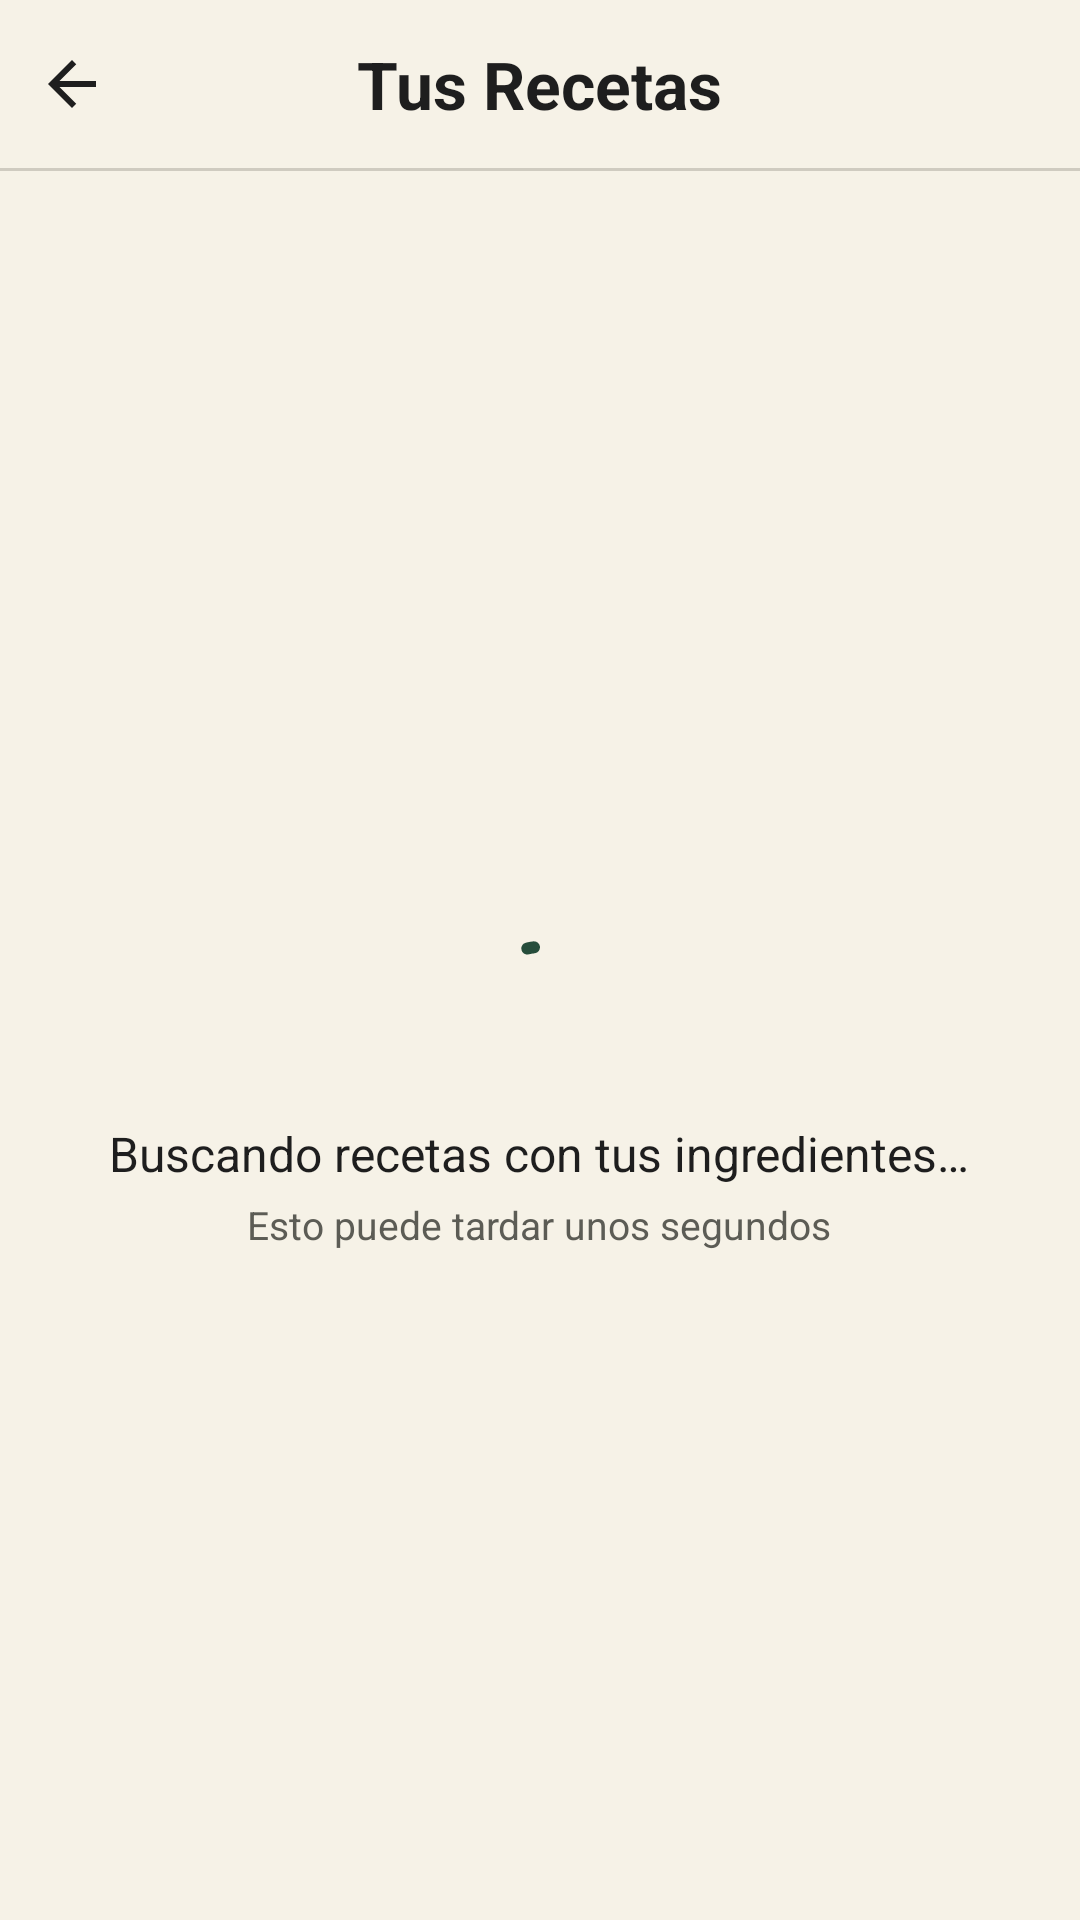

Here is an Android app screen rendered from its layout file. Give the layout XML and the strings, colors and styles it references.
<!-- AndroidManifest.xml: application theme Theme.Apprecetas -->
<!-- res/layout/activity_recetas.xml -->
<?xml version="1.0" encoding="utf-8"?>
<LinearLayout xmlns:android="http://schemas.android.com/apk/res/android"
    xmlns:tools="http://schemas.android.com/tools"
    xmlns:app="http://schemas.android.com/apk/res-auto"
    android:id="@+id/raiz"
    android:layout_width="match_parent"
    android:layout_height="match_parent"
    android:background="@color/crema"
    android:orientation="vertical"
    tools:context=".RecetasActivity">

    <FrameLayout
        android:layout_width="match_parent"
        android:layout_height="56dp">

        <ImageButton
            android:id="@+id/btnAtras"
            android:layout_width="48dp"
            android:layout_height="match_parent"
            android:background="?attr/selectableItemBackgroundBorderless"
            android:contentDescription="@string/volver"
            android:src="@drawable/ic_atras"
            app:tint="@color/texto" />

        <TextView
            style="@style/RecetaLo.Titulo"
            android:layout_width="wrap_content"
            android:layout_height="wrap_content"
            android:layout_gravity="center"
            android:text="@string/recetas_titulo" />
    </FrameLayout>

    <View
        android:layout_width="match_parent"
        android:layout_height="1dp"
        android:background="@color/gris_borde" />

    <TextView
        android:id="@+id/tvIngredientes"
        tools:text="Con: Carne, Tomate, Cebolla, Papa"
        android:layout_width="match_parent"
        android:layout_height="wrap_content"
        android:layout_marginHorizontal="20dp"
        android:layout_marginTop="12dp"
        android:ellipsize="end"
        android:maxLines="2"
        android:textColor="@color/verde_oliva"
        android:textSize="13sp"
        android:textStyle="bold" />

    <FrameLayout
        android:layout_width="match_parent"
        android:layout_height="0dp"
        android:layout_weight="1">

        <androidx.recyclerview.widget.RecyclerView
            android:id="@+id/rvRecetas"
            android:layout_width="match_parent"
            android:layout_height="match_parent"
            android:clipToPadding="false"
            android:paddingHorizontal="16dp"
            android:paddingTop="8dp"
            android:paddingBottom="16dp"
            android:visibility="gone"
            tools:itemCount="3"
            tools:listitem="@layout/item_receta"
            tools:visibility="visible" />

        <LinearLayout
            android:id="@+id/layoutCargando"
            android:layout_width="match_parent"
            android:layout_height="match_parent"
            tools:visibility="gone"
            android:gravity="center"
            android:orientation="vertical"
            android:padding="32dp">

            <com.google.android.material.progressindicator.CircularProgressIndicator
                android:layout_width="wrap_content"
                android:layout_height="wrap_content"
                android:indeterminate="true"
                app:indicatorColor="@color/verde_oscuro"
                app:trackColor="@color/verde_claro" />

            <TextView
                android:layout_width="wrap_content"
                android:layout_height="wrap_content"
                android:layout_marginTop="16dp"
                android:gravity="center"
                android:text="@string/recetas_cargando"
                android:textColor="@color/texto"
                android:textSize="16sp" />

            <TextView
                android:layout_width="wrap_content"
                android:layout_height="wrap_content"
                android:layout_marginTop="4dp"
                android:text="@string/recetas_cargando_ayuda"
                android:textColor="@color/texto_secundario"
                android:textSize="13sp" />
        </LinearLayout>

        <LinearLayout
            android:id="@+id/layoutError"
            android:layout_width="match_parent"
            android:layout_height="match_parent"
            android:gravity="center"
            android:orientation="vertical"
            android:padding="32dp"
            android:visibility="gone">

            <ImageView
                android:layout_width="48dp"
                android:layout_height="48dp"
                android:contentDescription="@null"
                android:src="@drawable/ic_info"
                app:tint="@color/verde_oliva" />

            <TextView
                android:id="@+id/tvError"
                android:layout_width="wrap_content"
                android:layout_height="wrap_content"
                android:layout_marginTop="12dp"
                android:gravity="center"
                android:textColor="@color/texto"
                android:textSize="15sp" />

            <com.google.android.material.button.MaterialButton
                android:id="@+id/btnReintentar"
                style="@style/RecetaLo.BotonPrincipal"
                android:layout_width="wrap_content"
                android:layout_height="wrap_content"
                android:layout_marginTop="16dp"
                android:text="@string/recetas_reintentar" />
        </LinearLayout>
    </FrameLayout>

    <com.google.android.material.button.MaterialButton
        android:id="@+id/btnOtrasRecetas"
        style="@style/RecetaLo.BotonSecundario"
        android:layout_width="match_parent"
        android:layout_height="52dp"
        android:layout_marginHorizontal="20dp"
        android:layout_marginBottom="16dp"
        android:text="@string/recetas_otras"
        android:visibility="gone"
        tools:visibility="visible" />
</LinearLayout>
<!-- res/layout/item_receta.xml (included above) -->
<?xml version="1.0" encoding="utf-8"?>
<com.google.android.material.card.MaterialCardView xmlns:android="http://schemas.android.com/apk/res/android"
    xmlns:app="http://schemas.android.com/apk/res-auto"
    xmlns:tools="http://schemas.android.com/tools"
    android:layout_width="match_parent"
    android:layout_height="wrap_content"
    android:layout_marginTop="12dp"
    android:clickable="true"
    android:focusable="true"
    app:cardBackgroundColor="@color/verde_claro"
    app:cardCornerRadius="14dp"
    app:cardElevation="0dp"
    app:strokeWidth="0dp">

    <LinearLayout
        android:layout_width="match_parent"
        android:layout_height="wrap_content"
        android:orientation="vertical"
        android:padding="16dp">

        <LinearLayout
            android:layout_width="match_parent"
            android:layout_height="wrap_content"
            android:gravity="center_vertical"
            android:orientation="horizontal">

            <TextView
                android:id="@+id/tvNombre"
                android:layout_width="0dp"
                android:layout_height="wrap_content"
                android:layout_weight="1"
                android:textColor="@color/verde_oscuro"
                android:textSize="18sp"
                android:textStyle="bold"
                tools:text="Lomo saltado" />

            <ImageButton
                android:id="@+id/btnFavorito"
                android:layout_width="48dp"
                android:layout_height="48dp"
                android:layout_marginStart="4dp"
                android:layout_marginVertical="-6dp"
                android:background="@drawable/fondo_circulo_verde_tactil"
                android:contentDescription="@string/receta_favorito"
                android:padding="13dp"
                android:scaleType="fitCenter"
                android:src="@drawable/ic_estrella_borde"
                app:tint="@color/white" />
        </LinearLayout>

        <TextView
            android:id="@+id/tvDescripcion"
            android:layout_width="match_parent"
            android:layout_height="wrap_content"
            android:layout_marginTop="4dp"
            android:ellipsize="end"
            android:maxLines="2"
            android:textColor="@color/texto_secundario"
            android:textSize="13sp"
            tools:text="Clásico peruano de carne salteada al wok con papas fritas." />

        <LinearLayout
            android:layout_width="match_parent"
            android:layout_height="wrap_content"
            android:layout_marginTop="10dp"
            android:orientation="horizontal">

            <TextView
                android:id="@+id/tvTiempo"
                style="@style/RecetaLo.Pastilla"
                android:drawableStart="@drawable/ic_reloj"
                tools:text="30 min" />

            <TextView
                android:id="@+id/tvDificultad"
                style="@style/RecetaLo.Pastilla"
                android:drawableStart="@drawable/ic_nivel"
                tools:text="Media" />

            <TextView
                android:id="@+id/tvPorciones"
                style="@style/RecetaLo.Pastilla"
                android:drawableStart="@drawable/ic_personas"
                tools:text="2 porciones" />
        </LinearLayout>

        <View
            android:layout_width="match_parent"
            android:layout_height="1dp"
            android:layout_marginVertical="12dp"
            android:background="@color/gris_borde" />

        <TextView
            android:id="@+id/tvUsa"
            android:layout_width="match_parent"
            android:layout_height="wrap_content"
            android:drawableStart="@drawable/ic_check_circulo"
            android:drawablePadding="8dp"
            android:drawableTint="@color/verde_oliva"
            android:gravity="center_vertical"
            android:textColor="@color/verde_oliva"
            android:textSize="14sp"
            android:textStyle="bold"
            tools:text="Usa 4 de tus ingredientes" />

        <TextView
            android:id="@+id/tvFalta"
            android:layout_width="match_parent"
            android:layout_height="wrap_content"
            android:layout_marginTop="6dp"
            android:drawableStart="@drawable/ic_carrito"
            android:drawablePadding="8dp"
            android:drawableTint="@color/texto_secundario"
            android:ellipsize="end"
            android:gravity="center_vertical"
            android:maxLines="2"
            android:textColor="@color/texto"
            android:textSize="14sp"
            tools:text="Te falta: sillao, ají amarillo" />

        <TextView
            android:id="@+id/tvFechaGenerada"
            android:layout_width="wrap_content"
            android:layout_height="wrap_content"
            android:layout_gravity="end"
            android:layout_marginTop="8dp"
            android:textColor="@color/texto_secundario"
            android:textSize="12sp"
            android:visibility="gone"
            tools:text="Sugerida el 08/09/26"
            tools:visibility="visible" />
    </LinearLayout>
</com.google.android.material.card.MaterialCardView>
<!-- resources referenced by this layout -->
<resources>
  <color name="crema">#F6F2E7</color>
  <color name="gris_borde">#CFCBC0</color>
  <color name="texto">#1E1E1E</color>
  <color name="texto_secundario">#5C5C55</color>
  <color name="verde_claro">#E4E6D2</color>
  <color name="verde_oliva">#6E7A4C</color>
  <color name="verde_oscuro">#264D3B</color>
  <color name="white">#FFFFFFFF</color>
  <!-- drawable fondo_circulo_verde_tactil (drawable) -->
  <?xml version="1.0" encoding="utf-8"?>
  <inset xmlns:android="http://schemas.android.com/apk/res/android"
      android:drawable="@drawable/fondo_circulo_verde"
      android:inset="6dp" />
  <!-- drawable ic_atras (drawable) -->
  <vector xmlns:android="http://schemas.android.com/apk/res/android"
      android:width="24dp" android:height="24dp"
      android:viewportWidth="24" android:viewportHeight="24"
      android:tint="?attr/colorControlNormal">
      <path
          android:fillColor="@android:color/white"
          android:pathData="M20,11H7.83l5.59,-5.59L12,4l-8,8 8,8 1.41,-1.41L7.83,13H20v-2z" />
  </vector>
  <!-- drawable ic_check_circulo (drawable) -->
  <vector xmlns:android="http://schemas.android.com/apk/res/android"
      android:width="24dp" android:height="24dp"
      android:viewportWidth="24" android:viewportHeight="24"
      android:tint="?attr/colorControlNormal">
      <path
          android:fillColor="@android:color/white"
          android:pathData="M12,2C6.48,2 2,6.48 2,12s4.48,10 10,10 10,-4.48 10,-10S17.52,2 12,2zM10,17l-5,-5 1.41,-1.41L10,14.17l7.59,-7.59L19,8l-9,9z" />
  </vector>
  <!-- drawable ic_nivel (drawable) -->
  <vector xmlns:android="http://schemas.android.com/apk/res/android"
      android:width="16dp" android:height="16dp"
      android:viewportWidth="24" android:viewportHeight="24"
      android:tint="?attr/colorControlNormal">
      <path
          android:fillColor="@android:color/white"
          android:pathData="M5,9.2h3V19H5zM10.6,5h2.8v14h-2.8zM16.2,13H19v6h-2.8z" />
  </vector>
  <string name="recetas_cargando">Buscando recetas con tus ingredientes…</string>
  <string name="recetas_cargando_ayuda">Esto puede tardar unos segundos</string>
  <string name="recetas_otras">Ver otras recetas</string>
  <string name="recetas_reintentar">Reintentar</string>
  <string name="recetas_titulo">Tus Recetas</string>
  <string name="volver">Volver</string>
  <style name="RecetaLo.BotonPrincipal" parent="Widget.Material3.Button">
          <item name="backgroundTint">@color/verde_oliva</item>
          <item name="android:textColor">@color/white</item>
          <item name="cornerRadius">6dp</item>
      </style>
  <style name="RecetaLo.BotonSecundario" parent="Widget.Material3.Button">
          <item name="backgroundTint">@color/verde_claro</item>
          <item name="android:textColor">@color/verde_oscuro</item>
          <item name="strokeColor">@color/gris_borde</item>
          <item name="strokeWidth">1dp</item>
          <item name="cornerRadius">6dp</item>
      </style>
  <style name="RecetaLo.Titulo" parent="">
          <item name="android:textSize">22sp</item>
          <item name="android:textStyle">bold</item>
          <item name="android:textColor">@color/texto</item>
      </style>
  <style name="Theme.Apprecetas" parent="Base.Theme.Apprecetas" />
  <!-- drawable fondo_circulo_verde (drawable) -->
  <?xml version="1.0" encoding="utf-8"?>
  <shape xmlns:android="http://schemas.android.com/apk/res/android" android:shape="oval">
      <solid android:color="@color/verde_oscuro" />
  </shape>
  <!-- drawable fondo_pastilla (drawable) -->
  <?xml version="1.0" encoding="utf-8"?>
  <shape xmlns:android="http://schemas.android.com/apk/res/android" android:shape="rectangle">
      <solid android:color="@color/crema" />
      <stroke android:width="1dp" android:color="@color/gris_borde" />
      <corners android:radius="50dp" />
  </shape>
</resources>
